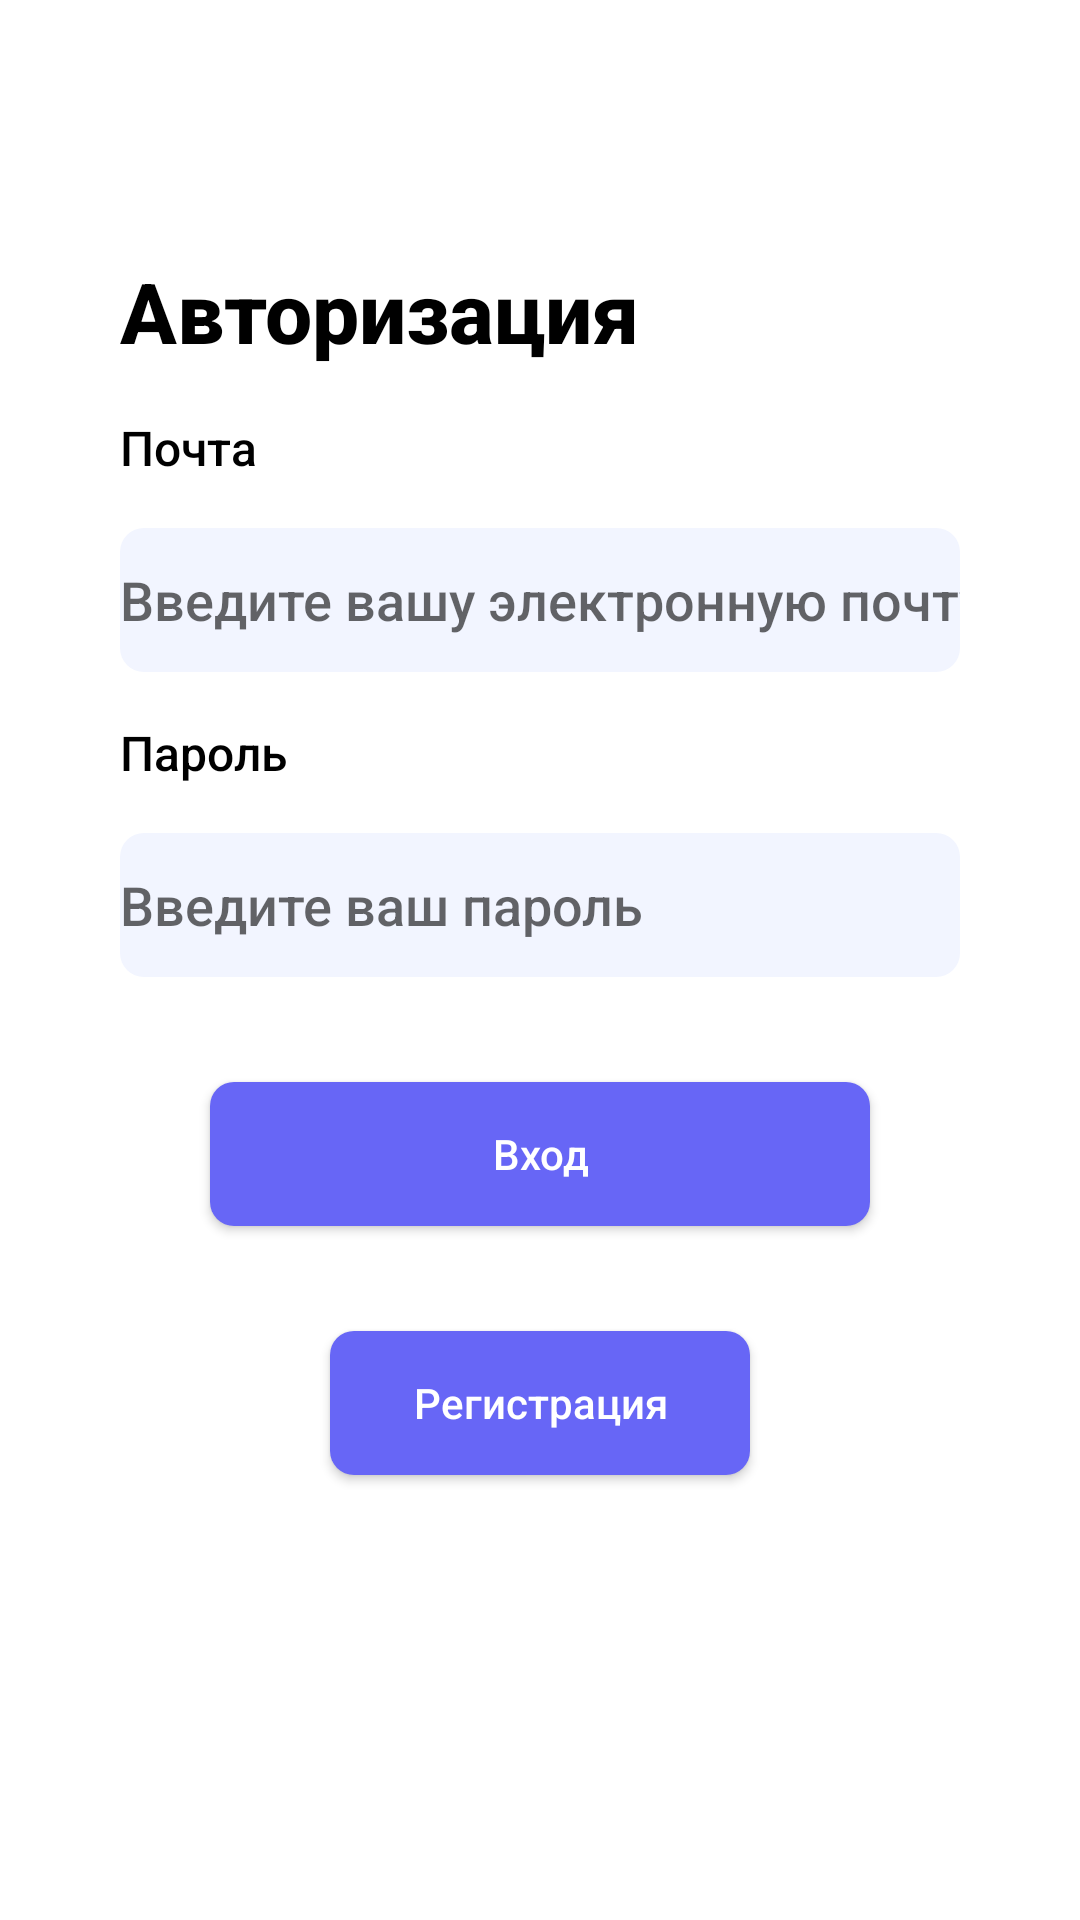

Write the Android layout XML for this screen, with the resource values it uses.
<!-- AndroidManifest.xml: application theme Theme.Kotlin6sem -->
<!-- res/layout/login.xml -->
<?xml version="1.0" encoding="utf-8"?>
<RelativeLayout xmlns:android="http://schemas.android.com/apk/res/android"
    android:layout_width="match_parent"
    android:layout_height="match_parent">

    <TextView
        android:id="@+id/textViewTitle"
        android:layout_width="wrap_content"
        android:layout_height="wrap_content"
        android:layout_alignParentStart="true"
        android:layout_alignParentTop="true"
        android:layout_marginStart="40dp"
        android:layout_marginTop="85dp"
        android:layout_marginEnd="40dp"
        android:fontFamily="sans-serif-medium"
        android:text="Авторизация"
        android:textColor="@color/black"
        android:textSize="28sp"
        android:textStyle="bold" />

    <TextView
        android:id="@+id/textViewEmailLabel"
        android:layout_width="wrap_content"
        android:layout_height="wrap_content"
        android:layout_below="@id/textViewTitle"
        android:layout_marginStart="40dp"
        android:layout_marginTop="16dp"
        android:layout_marginEnd="40dp"
        android:contentDescription="Введите вашу электронную почту"
        android:fontFamily="sans-serif-medium"
        android:text="Почта"
        android:textColor="@color/black"
        android:textSize="16sp"
        android:textStyle="normal" />

    <EditText
        android:id="@+id/editTextEmail"
        android:layout_width="match_parent"
        android:layout_height="wrap_content"
        android:layout_below="@id/textViewEmailLabel"
        android:layout_marginStart="40dp"
        android:layout_marginTop="16dp"
        android:layout_marginEnd="40dp"
        android:background="@drawable/rounded_edittext"
        android:fontFamily="sans-serif-medium"
        android:hint="Введите вашу электронную почту"
        android:inputType="textEmailAddress"
        android:minHeight="48dp" />

    <TextView
        android:id="@+id/textViewPasswordLabel"
        android:layout_width="wrap_content"
        android:layout_height="wrap_content"
        android:layout_below="@id/editTextEmail"
        android:layout_marginStart="40dp"
        android:layout_marginTop="16dp"
        android:layout_marginEnd="40dp"
        android:contentDescription="Введите ваш пароль"
        android:fontFamily="sans-serif-medium"
        android:text="Пароль"
        android:textColor="@color/black"
        android:textSize="16sp"
        android:textStyle="normal" />

    <EditText
        android:id="@+id/editTextPassword"
        android:layout_width="match_parent"
        android:layout_height="wrap_content"
        android:layout_below="@id/textViewPasswordLabel"
        android:layout_marginStart="40dp"
        android:layout_marginTop="16dp"
        android:layout_marginEnd="40dp"
        android:background="@drawable/rounded_edittext"
        android:fontFamily="sans-serif-medium"
        android:hint="Введите ваш пароль"
        android:inputType="textPassword"
        android:minHeight="48dp" />

    <Button
        android:id="@+id/buttonLogin"
        android:layout_width="match_parent"
        android:layout_height="wrap_content"
        android:layout_below="@id/editTextPassword"
        android:layout_alignParentStart="true"
        android:layout_alignParentEnd="true"
        android:layout_marginStart="70dp"
        android:layout_marginTop="35dp"
        android:layout_marginEnd="70dp"
        android:background="@drawable/rounded_button"
        android:fontFamily="sans-serif-medium"
        android:text="Вход"
        android:textAllCaps="false"
        android:textColor="#FFFFFF" />

    <Button
        android:id="@+id/buttonRegister"
        android:layout_width="wrap_content"
        android:layout_height="wrap_content"
        android:layout_below="@id/buttonLogin"
        android:layout_alignParentStart="true"
        android:layout_alignParentEnd="true"
        android:layout_marginStart="110dp"
        android:layout_marginTop="35dp"
        android:layout_marginEnd="110dp"
        android:background="@drawable/rounded_button"
        android:fontFamily="sans-serif-medium"
        android:text="Регистрация"
        android:textAllCaps="false"
        android:textColor="#FFFFFF" />

</RelativeLayout>
<!-- resources referenced by this layout -->
<resources>
  <color name="black">#FF000000</color>
  <!-- drawable rounded_button (drawable) -->
  <?xml version="1.0" encoding="utf-8"?>
  <selector xmlns:android="http://schemas.android.com/apk/res/android">
  
      <item android:state_pressed="true">
          <shape android:shape="rectangle">
              <solid android:color="@android:color/darker_gray"/>
              <corners android:radius="8dp"/>
          </shape>
      </item>
  
      <item>
          <shape android:shape="rectangle">
              <solid android:color="@color/brion"/>
              <corners android:radius="8dp"/>
          </shape>
      </item>
  
  </selector>
  <!-- drawable rounded_edittext (drawable) -->
  <?xml version="1.0" encoding="utf-8"?>
  <shape xmlns:android="http://schemas.android.com/apk/res/android"
      android:shape="rectangle">
      <solid android:color="#F2F5FF" />
      <corners android:radius="8dp" />
  
  </shape>
  <style name="Theme.Kotlin6sem" parent="Theme.MaterialComponents.DayNight.DarkActionBar">
          
          <item name="colorPrimary">@color/purple_500</item>
          <item name="colorPrimaryVariant">@color/purple_700</item>
          <item name="colorOnPrimary">@color/white</item>
          
          <item name="colorSecondary">@color/teal_200</item>
          <item name="colorSecondaryVariant">@color/teal_700</item>
          <item name="colorOnSecondary">@color/black</item>
          
          <item name="android:statusBarColor">?attr/colorPrimaryVariant</item>
          
      </style>
  <color name="brion">#6766F6</color>
  <color name="purple_500">#FF6200EE</color>
  <color name="purple_700">#FF3700B3</color>
  <color name="white">#FFFFFFFF</color>
  <color name="teal_200">#FF03DAC5</color>
  <color name="teal_700">#FF018786</color>
</resources>
